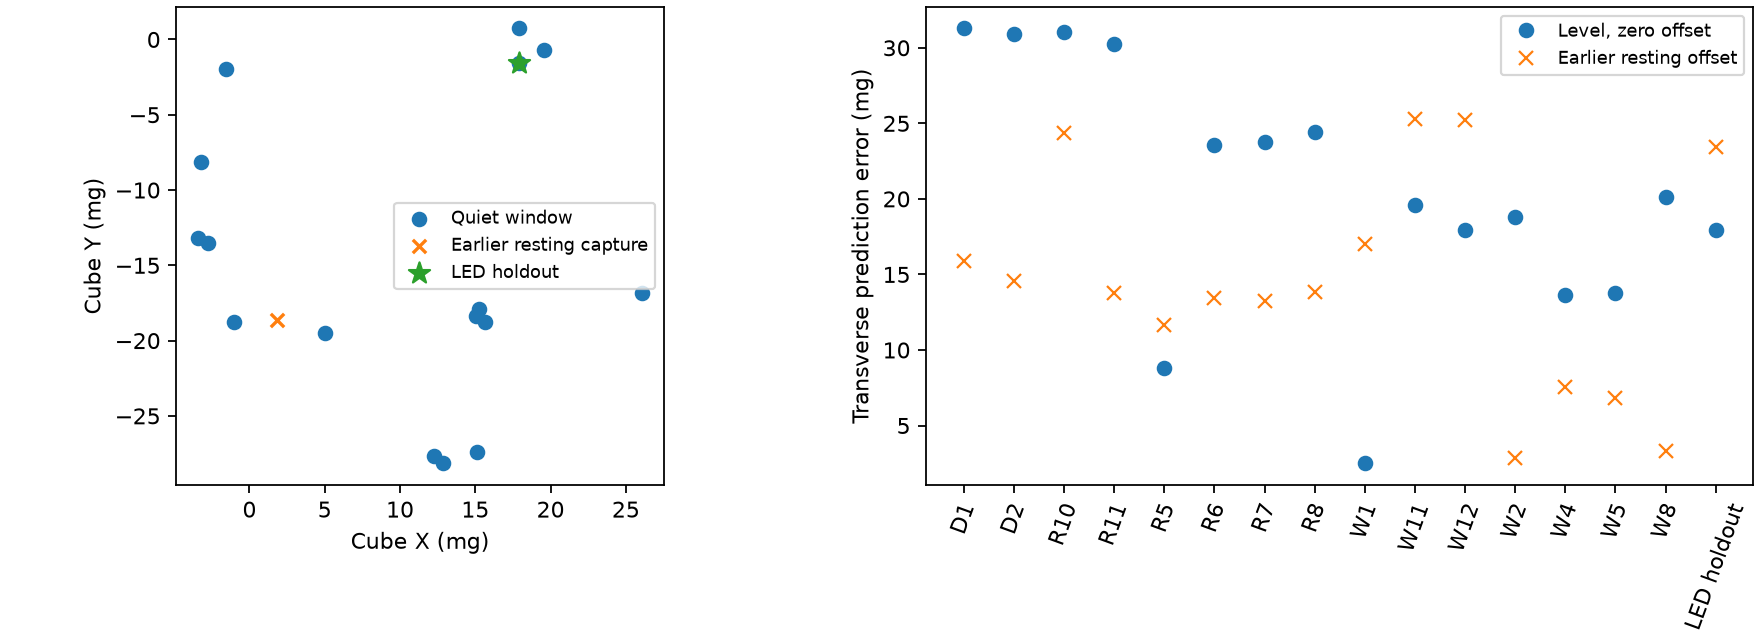

The data file committed next to this chart (first rows):
run, second, samples, scatter_mg, x_mg, y_mg, z_mg
D1, 0, 81, 4.001, 15.09, -27.4, 970.7
D2, 0, 81, 4.082, 12.82, -28.16, 970.4
R10, 0, 93, 6.752, 26.07, -16.86, 970
R11, 0, 84, 6.431, 12.25, -27.65, 970.5
R5, 0, 84, 5.129, -3.244, -8.167, 970
R6, 0, 90, 4.6, 15.24, -17.93, 970.4
R7, 0, 99, 5.067, 15.01, -18.38, 969.9
R8, 0, 81, 4.502, 15.62, -18.74, 969.3
W1, 0, 81, 5.326, -1.56, -1.946, 970.5
W11, 1, 87, 7.118, 19.56, -0.6749, 970
W12, 7, 75, 7.717, 17.92, 0.734, 970.8
W2, 0, 84, 6.912, -1.058, -18.76, 970.7
W4, 0, 81, 4.61, -3.386, -13.18, 970.4
W5, 1, 81, 3.96, -2.747, -13.51, 970.1
W8, 0, 90, 7.394, 5.005, -19.48, 970.2
LED holdout, 0, 87, 4.107, 17.88, -1.584, 969.9
